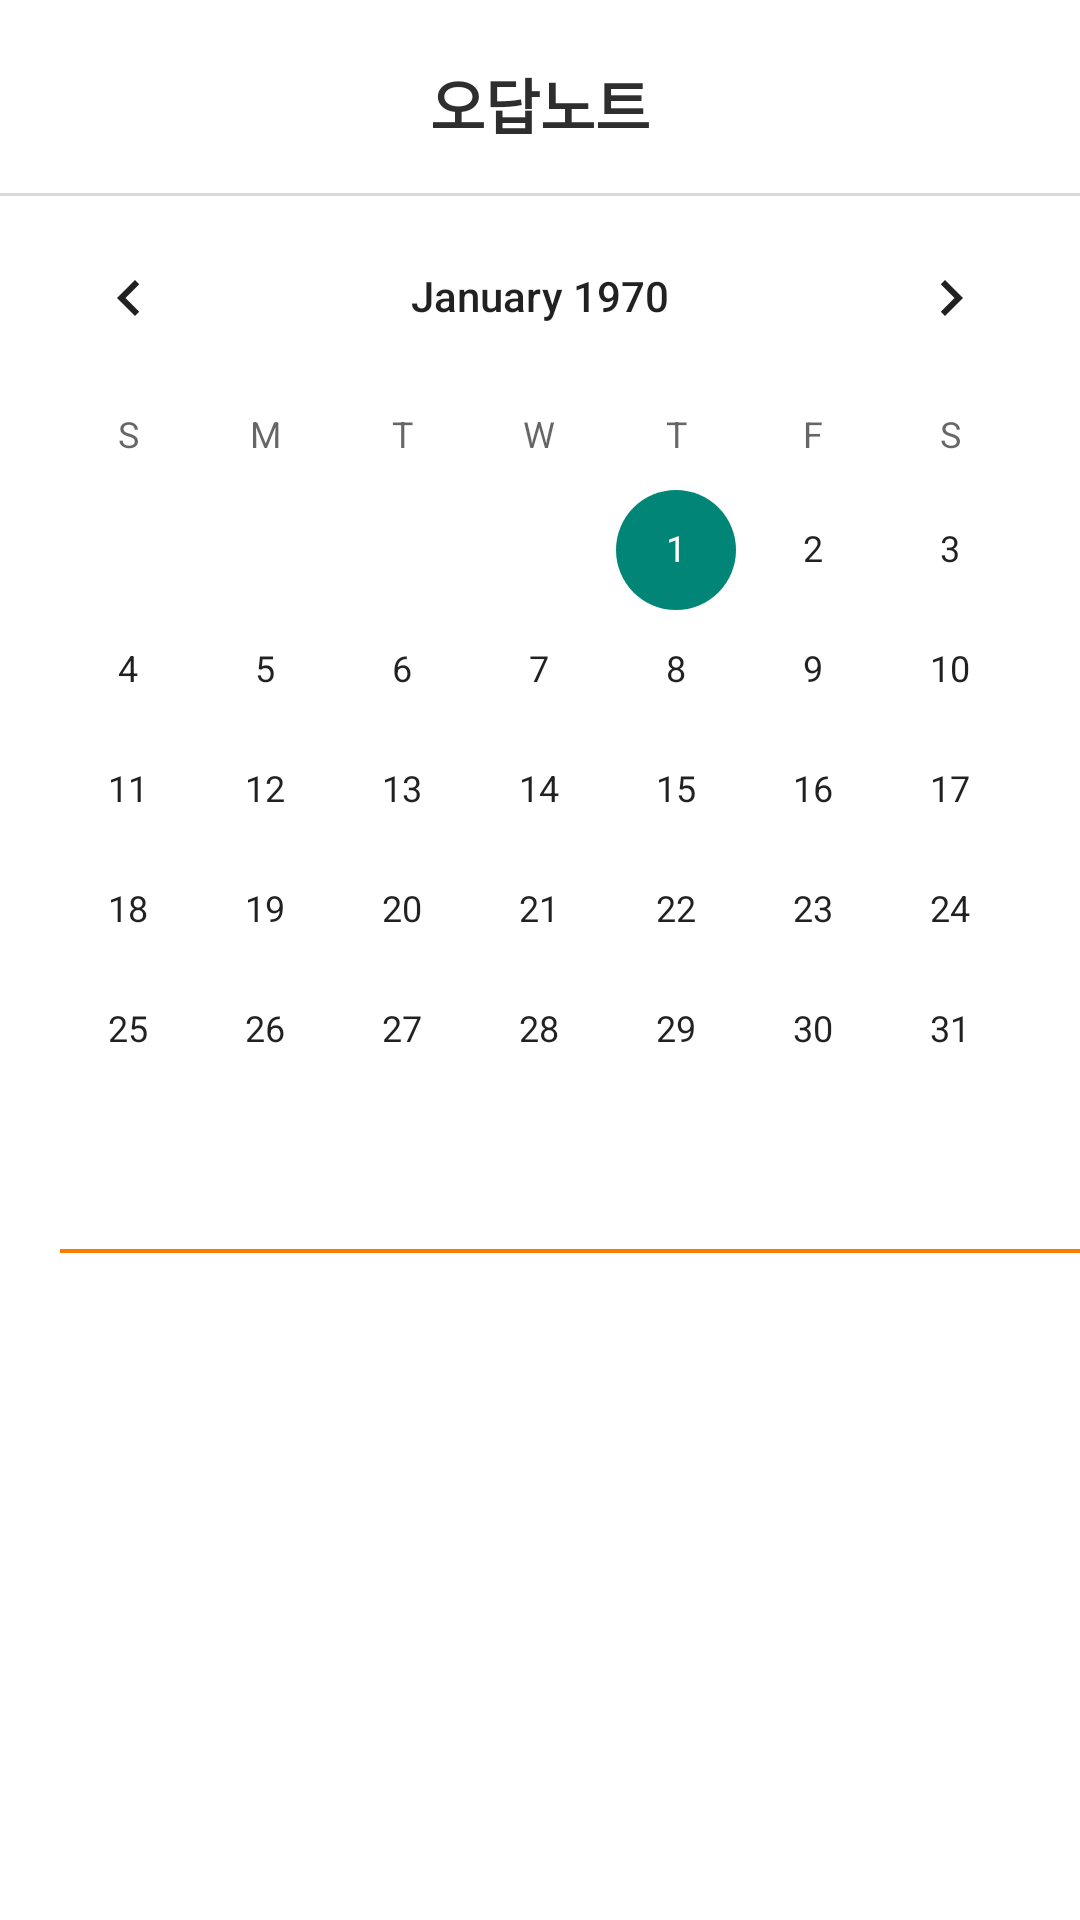

This screen was rendered from an Android layout file. Write that file and the resources it references.
<!-- AndroidManifest.xml: application theme Theme.Sonsu -->
<!-- res/layout/fragment_wrong.xml -->
<?xml version="1.0" encoding="utf-8"?>
<androidx.constraintlayout.widget.ConstraintLayout xmlns:android="http://schemas.android.com/apk/res/android"
    xmlns:app="http://schemas.android.com/apk/res-auto"
    xmlns:tools="http://schemas.android.com/tools"
    android:layout_width="match_parent"
    android:layout_height="match_parent"
    android:background="@color/white"
    android:orientation="vertical">

    <TextView
        android:id="@+id/wrong_tv_title"
        android:layout_width="match_parent"
        android:layout_height="wrap_content"
        android:fontFamily="@font/spoqa_han_sans_neo_regular"
        android:text="오답노트"
        android:textColor="@color/text_color"
        android:textSize="20sp"
        android:layout_margin="20dp"
        app:layout_constraintTop_toTopOf="parent"
        app:layout_constraintStart_toStartOf="parent"
        android:textAlignment="center"
        android:textStyle="bold" />

    <View
        android:id="@+id/wrong_line_grey"
        android:layout_width="wrap_content"
        android:layout_height="3px"
        android:layout_marginTop="15dp"
        android:background="@color/list_bottom_line"
        app:layout_constraintStart_toStartOf="parent"
        app:layout_constraintTop_toBottomOf="@id/wrong_tv_title"/>

    <CalendarView
        android:id="@+id/calendarView"
        android:layout_width="match_parent"
        android:layout_height="wrap_content"
        app:layout_constraintStart_toStartOf="parent"
        app:layout_constraintTop_toBottomOf="@+id/wrong_line_grey"
        />

    <View
        android:id="@+id/wrong_line_orange"
        android:layout_width="370dp"
        android:layout_height="4px"
        android:layout_marginStart="20dp"
        android:layout_marginTop="13dp"
        android:background="@color/main_color"
        app:layout_constraintStart_toStartOf="parent"
        app:layout_constraintTop_toBottomOf="@id/calendarView"/>

    <TextView
        android:id="@+id/wrong_tv_day"
        android:layout_width="wrap_content"
        android:layout_height="wrap_content"
        android:fontFamily="@font/spoqa_han_sans_neo_regular"
        android:textColor="@color/text_color"
        android:textSize="17sp"
        android:layout_marginTop="10dp"
        android:layout_marginStart="25dp"
        app:layout_constraintTop_toBottomOf="@+id/wrong_line_orange"
        app:layout_constraintStart_toStartOf="parent" />

        <ScrollView
            android:layout_width="wrap_content"
            android:layout_height="180dp"
            app:layout_constraintStart_toStartOf="parent"
            app:layout_constraintTop_toBottomOf="@+id/wrong_tv_day"
            android:layout_margin="25dp"
            android:fillViewport="true">

            <ListView
                android:id="@+id/wrong_lv"
                android:layout_width="wrap_content"
                android:layout_height="wrap_content"/>

        </ScrollView>

</androidx.constraintlayout.widget.ConstraintLayout>
<!-- resources referenced by this layout -->
<resources>
  <color name="list_bottom_line">#D9D9D9</color>
  <color name="main_color">#FF7A00</color>
  <color name="text_color">#2E2E2E</color>
  <color name="white">#FFFFFFFF</color>
  <style name="Theme.Sonsu" parent="Theme.AppCompat.DayNight.NoActionBar">
          
          <item name="colorPrimary">@color/white</item>
          <item name="colorPrimaryVariant">@color/white</item>
          <item name="colorOnPrimary">@color/black</item>
          
          <item name="colorSecondary">@color/black</item>
          <item name="colorSecondaryVariant">@color/white</item>
          <item name="colorOnSecondary">@color/black</item>
          
          <item name="android:statusBarColor" tools:targetApi="l">?attr/colorPrimaryVariant</item>
          
          <item name="android:windowLightStatusBar">true</item>
      </style>
  <color name="black">#FF000000</color>
</resources>
